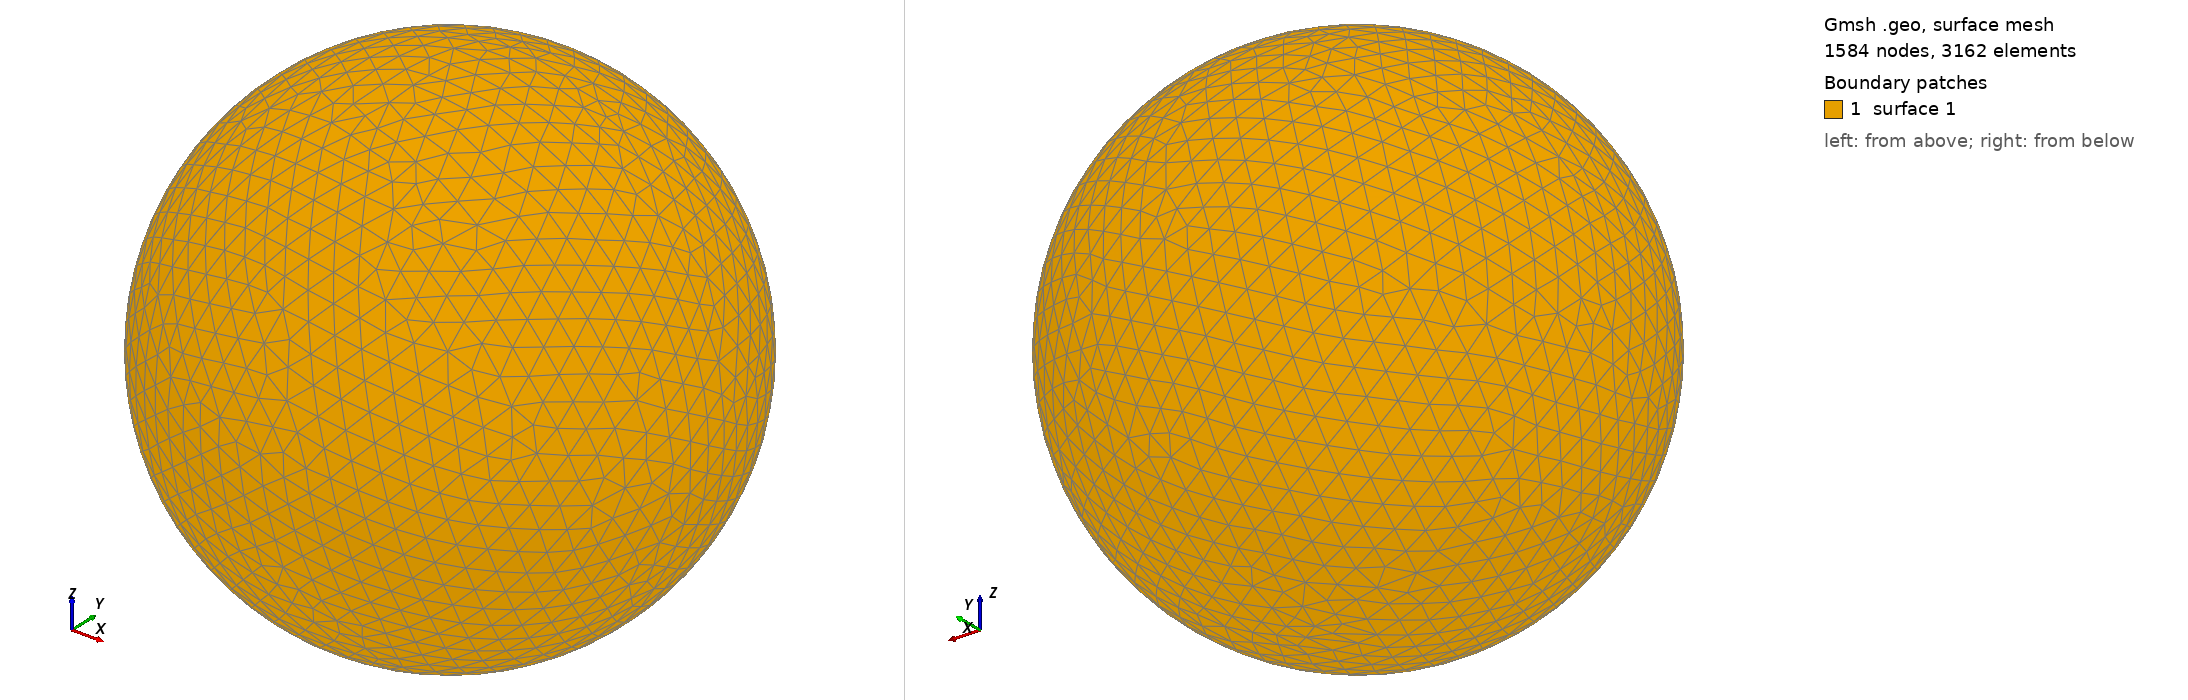

Gmsh geometry script, surface-meshed: 1584 nodes, 3162 surface elements. Boundary patches (legend numbers): 1 surface 1. Left view from above one corner, right view from below the opposite corner. The script declares no physical surfaces, so the legend lists its geometric surfaces. The drawing asked Gmsh for element sizes between 1% and 20% of the model's largest extent; the script's own settings can give other sizes.

=== shot1256.geo (drawn) ===
SetFactory("OpenCASCADE");
Point(1) = {0,0,0,0};
Sphere(1) = {0,0,0,0.03295000};
MeshSize{ PointsOf{ Surface{:}; } } = 0.003295000;
Mesh.ElementOrder=1;
Mesh.Format=39;
